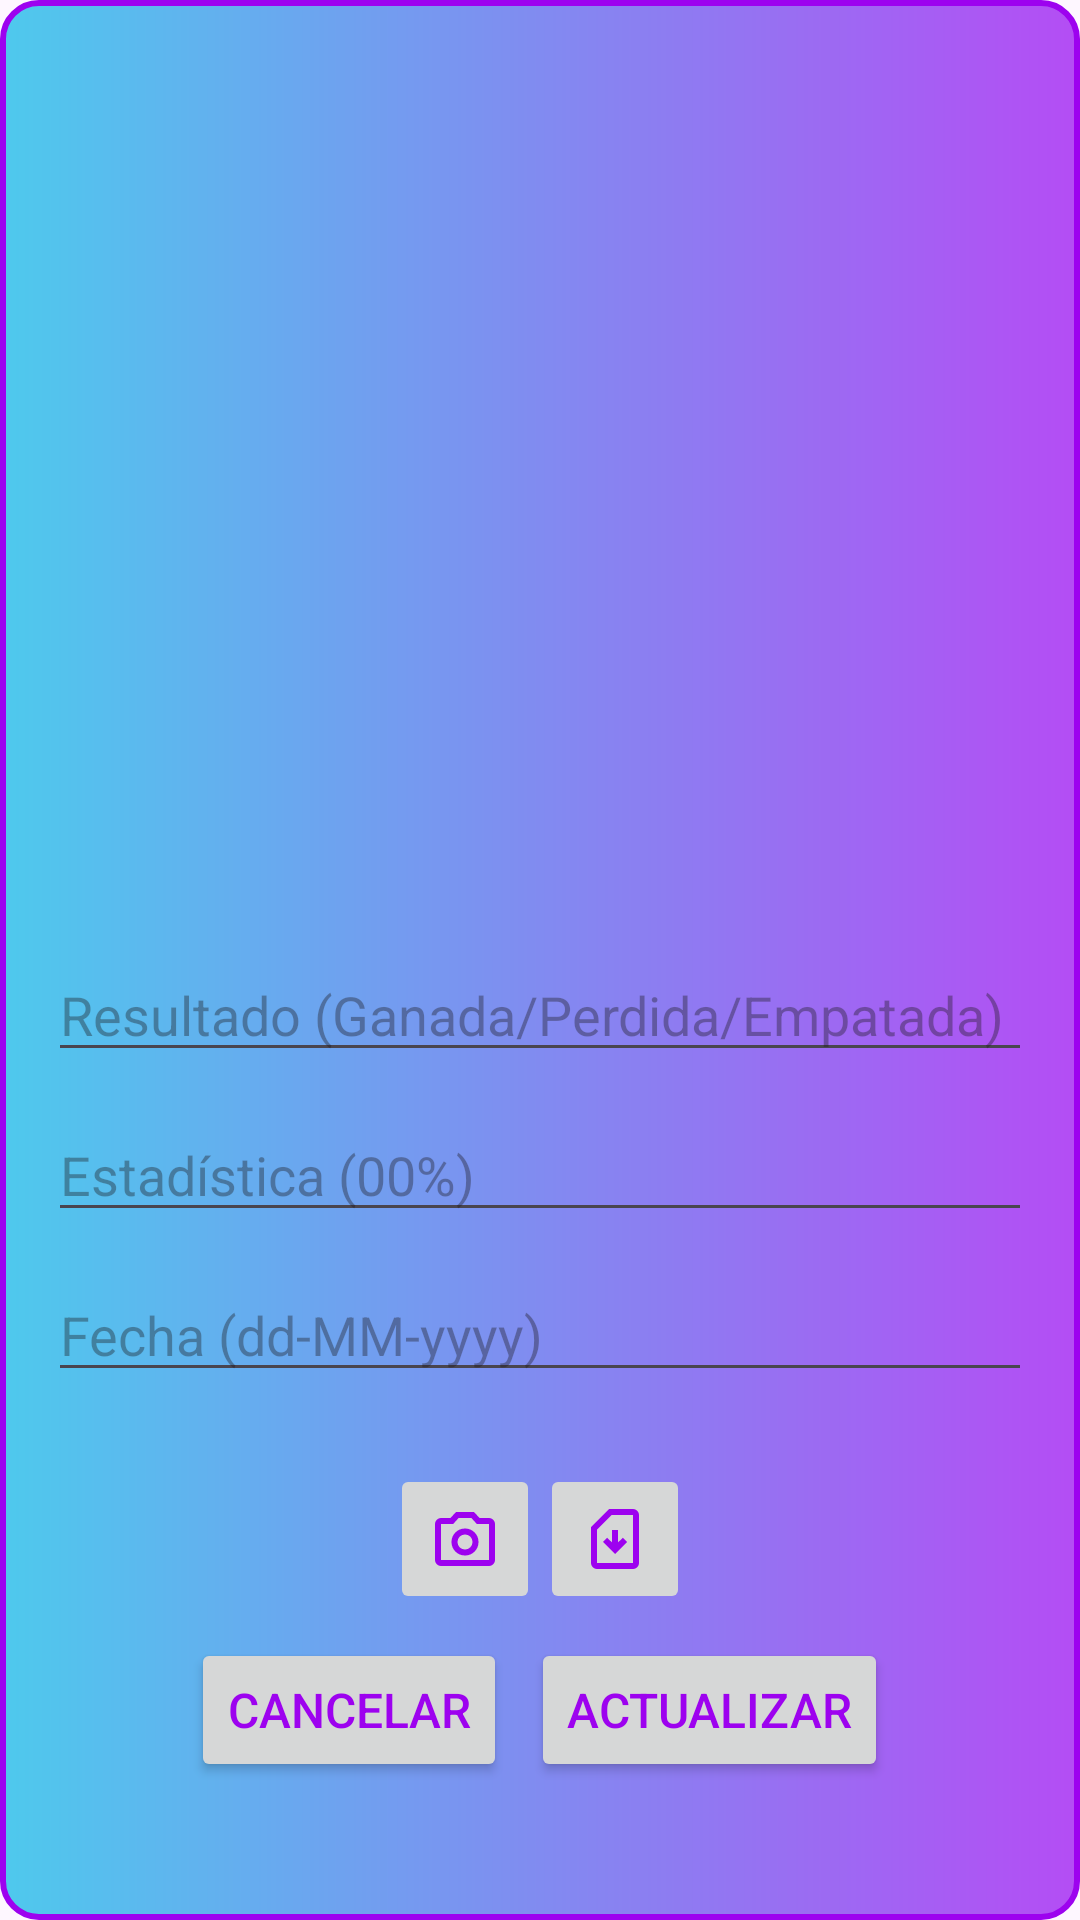

Android layout source for this screen:
<!-- AndroidManifest.xml: application theme Theme.Version1_1 -->
<!-- res/layout/fragment_edit_partida.xml -->
<?xml version="1.0" encoding="utf-8"?>
<LinearLayout
    xmlns:android="http://schemas.android.com/apk/res/android"
    xmlns:app="http://schemas.android.com/apk/res-auto"
    android:layout_width="match_parent"
    android:layout_height="wrap_content"
    android:orientation="vertical"
    android:layout_gravity="center"
    android:padding="16dp"
    android:background="@drawable/dialog_background">


    <ImageView
        android:id="@+id/img_view_editDialog"
        android:layout_width="300dp"
        android:layout_height="300dp"
        android:layout_gravity="center"/>
    <EditText
        android:id="@+id/editResultado"
        android:layout_width="match_parent"
        android:layout_height="wrap_content"
        android:hint="Resultado (Ganada/Perdida/Empatada)"
        android:layout_marginBottom="12dp" />

    <EditText
        android:id="@+id/editEstadistica"
        android:layout_width="match_parent"
        android:layout_height="wrap_content"
        android:hint="Estadística (00%)"
        android:layout_marginBottom="12dp" />


    <EditText
        android:id="@+id/editFecha"
        android:layout_width="match_parent"
        android:layout_height="wrap_content"
        android:hint="Fecha (dd-MM-yyyy)"
        android:layout_marginBottom="16dp" />
    <LinearLayout
        android:layout_width="match_parent"
        android:layout_height="wrap_content"
        android:orientation="horizontal"
        android:gravity="center"
        android:paddingTop="8dp">
        <ImageButton
            android:id="@+id/btn_camara"
            android:layout_width="50dp"
            android:layout_height="50dp"
            android:layout_gravity="center"
            android:src="@drawable/camera" />
        <ImageButton
            android:id="@+id/btn_galeria"
            android:layout_width="50dp"
            android:layout_height="50dp"
            android:gravity="center"
            android:src="@drawable/gallery" />
    </LinearLayout>


    <LinearLayout
        android:layout_width="match_parent"
        android:layout_height="wrap_content"
        android:orientation="horizontal"
        android:gravity="center"
        android:paddingTop="8dp">

        <Button
            android:id="@+id/btnCancelar"
            android:layout_width="wrap_content"
            android:layout_height="wrap_content"
            android:textColor="@color/purple_500"
            android:textSize="16sp"
            app:backgroundTint="@null"
            android:text="Cancelar" />

        <Button
            android:id="@+id/btnActualizar"
            android:layout_width="wrap_content"
            android:layout_height="wrap_content"
            android:text="Actualizar"
            android:textColor="@color/purple_500"
            android:textSize="16sp"
            app:backgroundTint="@null"
            android:layout_marginStart="8dp" />
    </LinearLayout>
</LinearLayout>
<!-- resources referenced by this layout -->
<resources>
  <color name="purple_500">#9D02EF</color>
  <!-- drawable camera (drawable) -->
  <vector xmlns:android="http://schemas.android.com/apk/res/android"
      android:width="24dp"
      android:height="24dp"
      android:viewportWidth="960"
      android:viewportHeight="960">
    <path
        android:pathData="M480,700q75,0 127.5,-52.5T660,520q0,-75 -52.5,-127.5T480,340q-75,0 -127.5,52.5T300,520q0,75 52.5,127.5T480,700ZM480,620q-42,0 -71,-29t-29,-71q0,-42 29,-71t71,-29q42,0 71,29t29,71q0,42 -29,71t-71,29ZM160,840q-33,0 -56.5,-23.5T80,760v-480q0,-33 23.5,-56.5T160,200h126l74,-80h240l74,80h126q33,0 56.5,23.5T880,280v480q0,33 -23.5,56.5T800,840L160,840ZM160,760h640v-480L638,280l-73,-80L395,200l-73,80L160,280v480ZM480,520Z"
        android:fillColor="@color/purple_500"/>
  </vector>
  <!-- drawable dialog_background (drawable) -->
  <?xml version="1.0" encoding="utf-8"?>
      <shape xmlns:android="http://schemas.android.com/apk/res/android">
      <gradient
          android:startColor="#4EC9ED"
          android:endColor="#B44DF4"
          android:angle="0"
          />
          <corners android:radius="12dp" />
          <stroke android:color="@color/purple_500" android:width="2dp" />
          <padding android:left="4dp" android:top="4dp" android:right="4dp" android:bottom="4dp" />
      </shape>
  <!-- drawable gallery (drawable) -->
  <vector xmlns:android="http://schemas.android.com/apk/res/android"
      android:width="24dp"
      android:height="24dp"
      android:viewportWidth="960"
      android:viewportHeight="960">
    <path
        android:pathData="m480,680 l160,-160 -56,-56 -64,62v-166h-80v166l-64,-62 -56,56 160,160ZM240,880q-33,0 -56.5,-23.5T160,800v-480l240,-240h320q33,0 56.5,23.5T800,160v640q0,33 -23.5,56.5T720,880L240,880ZM240,800h480v-640L434,160L240,354v446ZM240,800h480,-480Z"
        android:fillColor="@color/purple_500"/>
  </vector>
  <style name="Theme.Version1_1" parent="Base.Theme.Version1_1" />
  <style name="Base.Theme.Version1_1" parent="Theme.Material3.DayNight.NoActionBar">
          
          
  
          <item name="windowActionBar">false</item>
          <item name="windowNoTitle">true</item>
      </style>
</resources>
